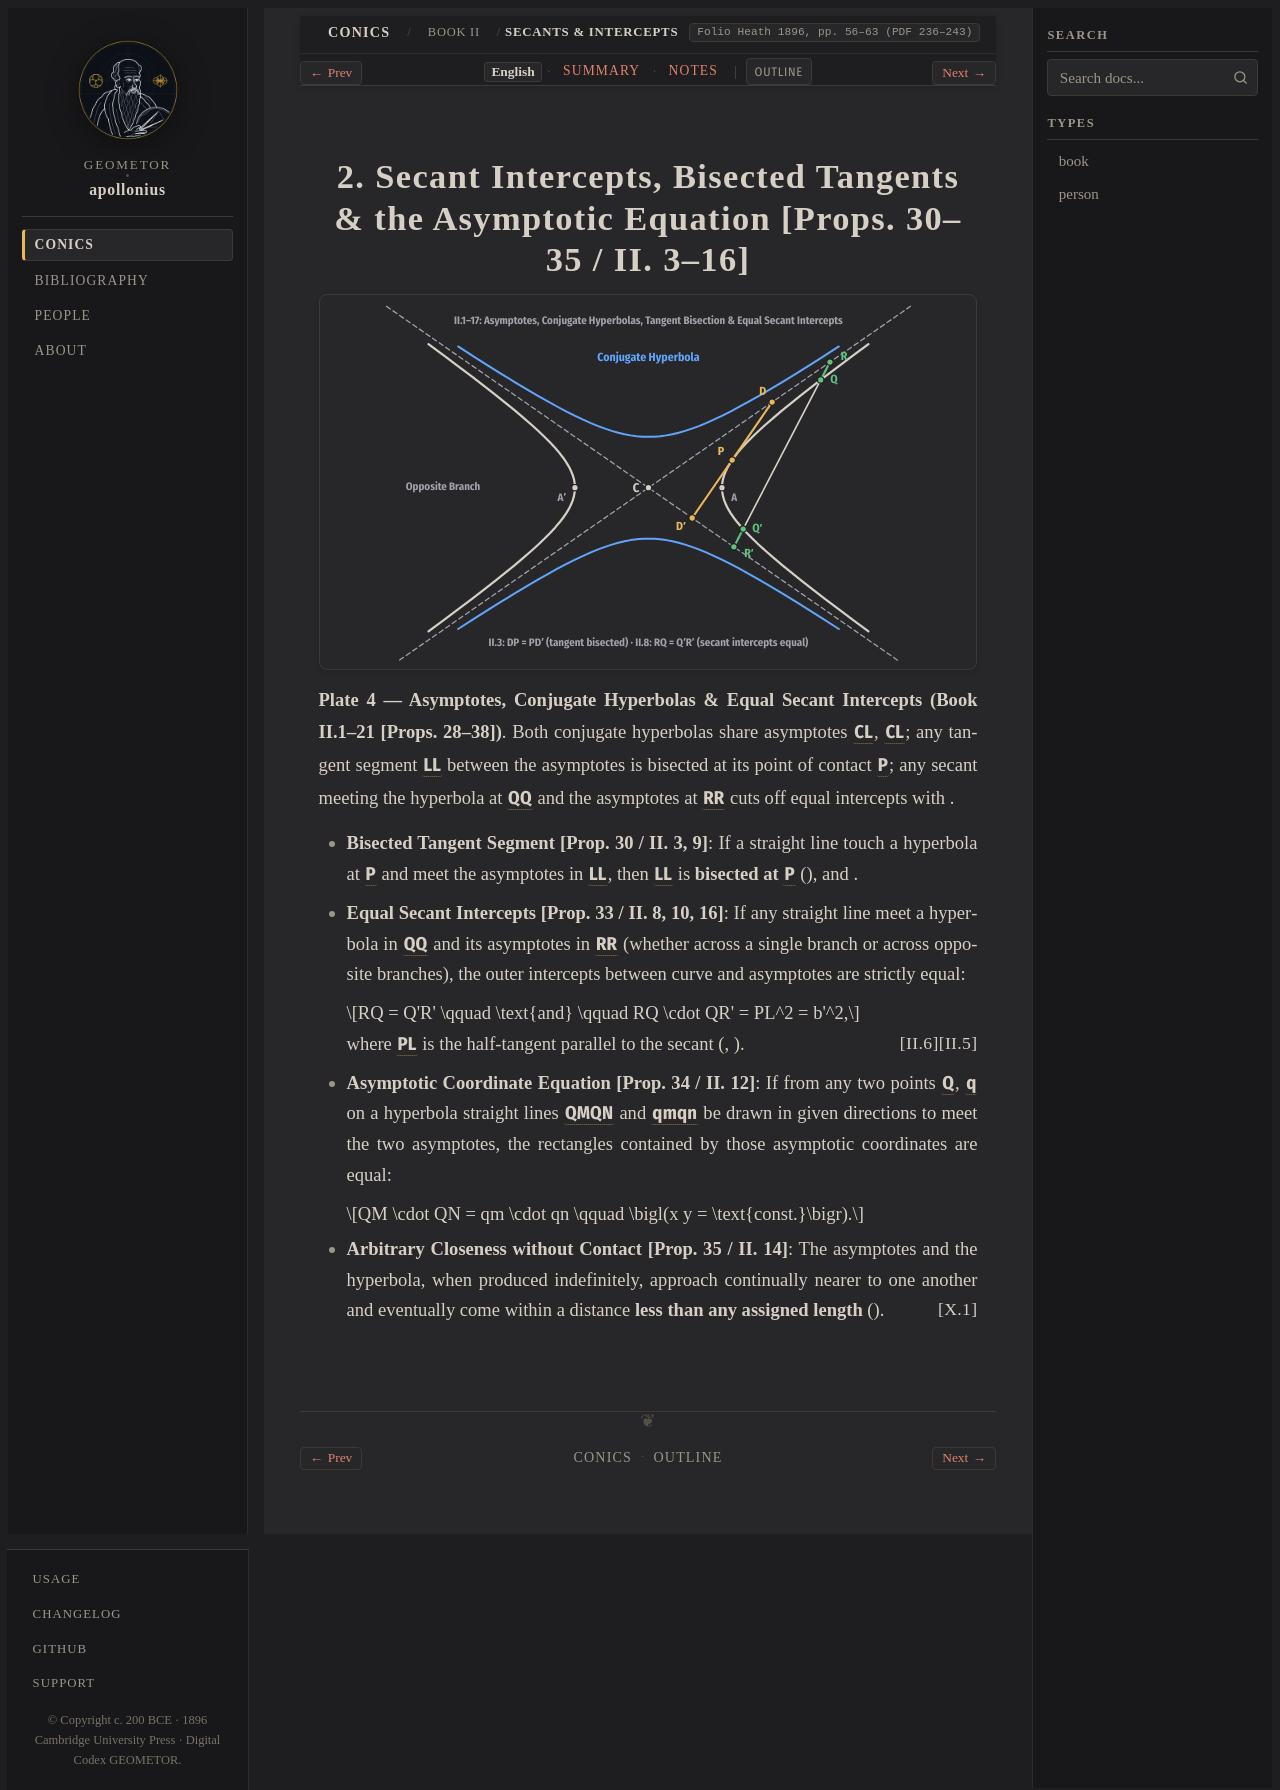

repository: geometor/apollonius · page: conics/book_02/sec_02_secants_intercepts/index.html · generator: sphinx

:layout: book
:canonical_id: II.3–16
:breadcrumb_title: Secants & Intercepts
:order: 2
:folio: Heath 1896, pp. 56–63 (PDF 236–243)
:tracks: English: index | Summary: summary | Notes: notes
:hero: /_static/figures/fig_hyperbola_asymptotes_secant.svg

.. _conc-ii-15-23-conjugate-hyperbolas:

.. folio:: Heath 1896, pp. 56–63 (PDF 236–243)

2. Secant Intercepts, Bisected Tangents & the Asymptotic Equation [Props. 30–35 / II. 3–16]
===========================================================================================

.. picture:: /_static/figures/fig_hyperbola_asymptotes_secant.svg
   :alt: Hyperbola, conjugate hyperbola, common asymptotes, bisected tangent, and equal secant intercepts

**Plate 4 — Asymptotes, Conjugate Hyperbolas & Equal Secant Intercepts (Book II.1–21 [Props. 28–38])**. Both conjugate hyperbolas share asymptotes :g:`CL`, :g:`CL'`; any tangent segment :g:`LL'` between the asymptotes is bisected at its point of contact :g:`P`; any secant meeting the hyperbola at :g:`Q, Q'` and the asymptotes at :g:`R, R'` cuts off equal intercepts :eq:`RQ = Q'R'` with :eq:`RQ \cdot QR' = PL^2`.

* **Bisected Tangent Segment [Prop. 30 / II. 3, 9]**: If a straight line touch a hyperbola at :g:`P` and meet the asymptotes in :g:`L, L'`, then :g:`LL'` is **bisected at** :g:`P` (:eq:`LP = PL'`), and :eq:`PL^2 = \tfrac{1}{4}\, p \cdot PP'`.
* **Equal Secant Intercepts [Prop. 33 / II. 8, 10, 16]**: If any straight line meet a hyperbola in :g:`Q, Q'` and its asymptotes in :g:`R, R'` (whether across a single branch or across opposite branches), the outer intercepts between curve and asymptotes are strictly equal:

  .. math::

     RQ = Q'R' \qquad \text{and} \qquad RQ \cdot QR' = PL^2 = b'^2,

  where :g:`PL` is the half-tangent parallel to the secant (:just:`II.5`, :just:`II.6`).
* **Asymptotic Coordinate Equation [Prop. 34 / II. 12]**: If from any two points :g:`Q`, :g:`q` on a hyperbola straight lines :g:`QM, QN` and :g:`qm, qn` be drawn in given directions to meet the two asymptotes, the rectangles contained by those asymptotic coordinates are equal:

  .. math::

     QM \cdot QN = qm \cdot qn \qquad \bigl(x y = \text{const.}\bigr).

* **Arbitrary Closeness without Contact [Prop. 35 / II. 14]**: The asymptotes and the hyperbola, when produced indefinitely, approach continually nearer to one another and eventually come within a distance **less than any assigned length** (:just:`X.1`).

.. toctree::
   :hidden:

   summary
   notes
